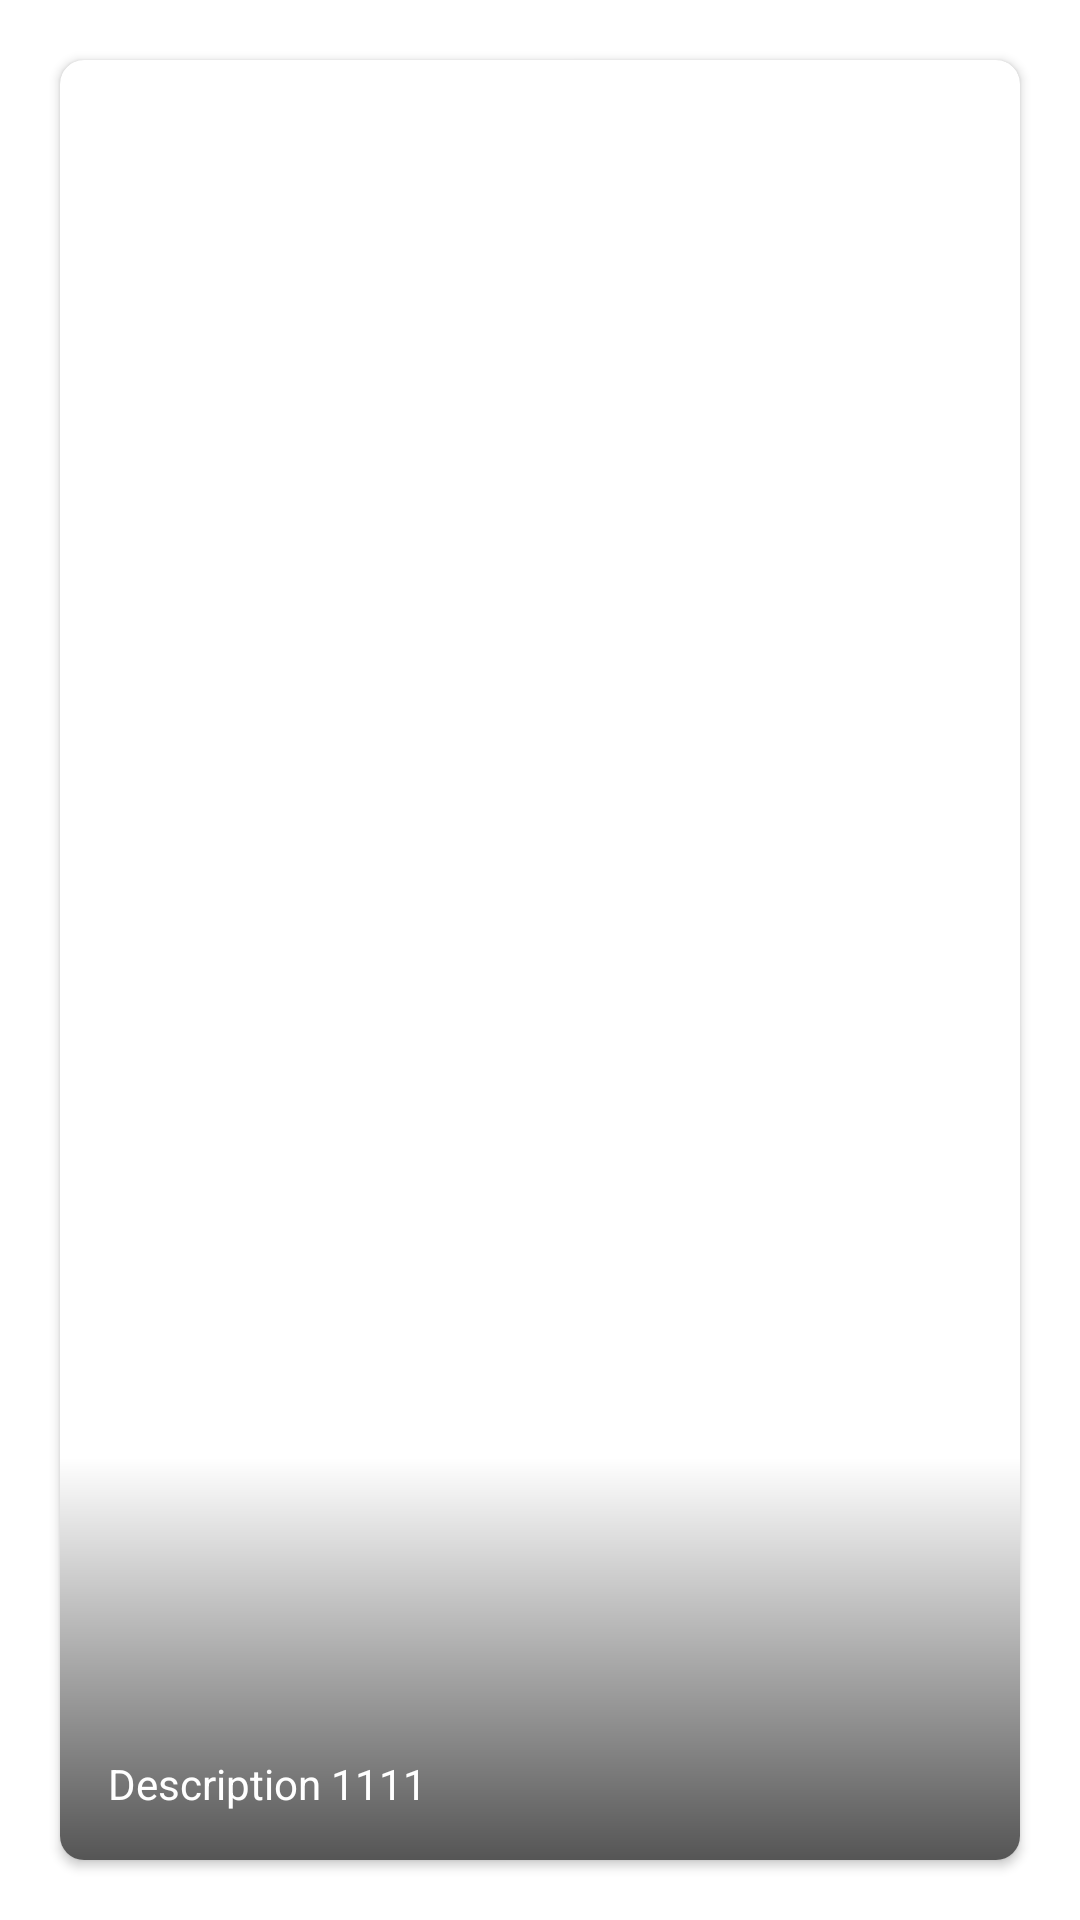

The Android layout XML behind this screen, and the referenced resources:
<!-- AndroidManifest.xml: application theme AppTheme -->
<!-- res/layout/item.xml -->
<?xml version="1.0" encoding="utf-8"?>
<LinearLayout xmlns:android="http://schemas.android.com/apk/res/android"
    xmlns:tools="http://schemas.android.com/tools"
    xmlns:app="http://schemas.android.com/apk/res-auto"
    android:layout_gravity="center"
    android:layout_width="match_parent"
    android:layout_height="match_parent"
    android:clipToPadding="false">

    <androidx.cardview.widget.CardView
        android:layout_width="match_parent"
        android:layout_height="match_parent"
        android:layout_gravity="center"
        app:cardCornerRadius="8dp"
        android:layout_margin="20dp"
        android:id="@+id/cardView">

        <androidx.constraintlayout.widget.ConstraintLayout
            android:layout_gravity="center"
            android:layout_width="match_parent"
            android:layout_height="match_parent"
            android:orientation="vertical">

            <ImageView
                android:id="@+id/image_card"
                android:layout_width="0dp"
                android:layout_height="0dp"
                android:scaleType="centerCrop"
                app:layout_constraintBottom_toBottomOf="parent"
                app:layout_constraintEnd_toEndOf="parent"
                app:layout_constraintStart_toStartOf="parent"
                app:layout_constraintTop_toTopOf="parent"
                tools:src="@mipmap/ic_launcher" />

            <View
                android:layout_width="0dp"
                android:layout_height="0dp"
                android:background="@drawable/gradient_card_bottom"
                app:layout_constraintBottom_toBottomOf="parent"
                app:layout_constraintEnd_toEndOf="parent"
                app:layout_constraintStart_toStartOf="parent"
                app:layout_constraintTop_toBottomOf="@id/guide_shadow_top" />

            <View
                android:id="@+id/guide_shadow_top"
                android:layout_width="match_parent"
                android:layout_height="1dp"
                app:layout_constraintBottom_toTopOf="@id/tv_location"
                android:layout_marginBottom="72dp"/>

            <TextView
                android:id="@+id/tv_location"
                android:layout_width="0dp"
                android:layout_height="wrap_content"
                android:layout_marginBottom="8dp"
                android:textColor="@android:color/white"
                android:textStyle="bold"
                android:textAlignment="center"
                tools:text="Адрес"
                app:layout_constraintBottom_toTopOf="@+id/tv_desc"
                app:layout_constraintEnd_toEndOf="@id/tv_desc"
                app:layout_constraintStart_toStartOf="@id/tv_desc" />

            <TextView
                android:id="@+id/tv_desc"
                android:layout_width="0dp"
                android:layout_height="wrap_content"
                android:layout_marginStart="16dp"
                android:layout_marginEnd="16dp"
                android:layout_marginBottom="16dp"
                android:text="Description 1111"
                android:textColor="@android:color/white"
                app:layout_constraintBottom_toBottomOf="parent"
                app:layout_constraintEnd_toEndOf="parent"
                app:layout_constraintStart_toStartOf="parent"
                tools:text="Description" />

        </androidx.constraintlayout.widget.ConstraintLayout>
    </androidx.cardview.widget.CardView>


</LinearLayout>
<!-- resources referenced by this layout -->
<resources>
  <!-- drawable gradient_card_bottom (drawable) -->
  <?xml version="1.0" encoding="utf-8"?>
  <shape xmlns:android="http://schemas.android.com/apk/res/android" android:shape="rectangle" >
  
      <gradient
          android:angle="90"
          android:endColor="#00000000"
          android:startColor="#AA000000"
          android:type="linear" />
  
      <corners
          android:radius="0dp"/>
  
  </shape>
  <!-- mipmap ic_launcher: png bitmap (mipmap-hdpi, 3597 bytes) -->
  <style name="AppTheme" parent="Base.Theme.MaterialComponents.Light">
          
          <item name="colorPrimary">@color/colorPrimary</item>
          <item name="colorPrimaryDark">@color/colorPrimaryDark</item>
          <item name="colorAccent">@color/colorAccent</item>
          <item name="windowActionBar">false</item>
          <item name="windowNoTitle">true</item>
          <item name="actionBarStyle">@style/AppTheme.Toolbar</item>
      </style>
  <color name="colorPrimary">#f6726d</color>
  <color name="colorPrimaryDark">#bf4142</color>
  <color name="colorAccent">#D81B60</color>
  <style name="AppTheme.Toolbar">
          <item name="titleTextColor">@android:color/white</item>
      </style>
</resources>
